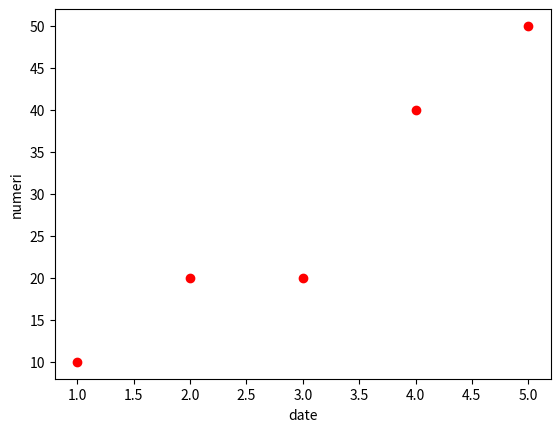

Python code for this plot:
# This is a sample Python script.

# Press Maiusc+F10 to execute it or replace it with your code.
# Press Double Shift to search everywhere for classes, files, tool windows, actions, and settings.

import matplotlib.pyplot as plotter

plotter.figure()
plotter.plot([1, 2, 3, 4, 5], [10, 20, 20, 40, 50], 'ro')  # plot a data
plotter.ylabel('numeri')
plotter.xlabel('date')
plotter.show()


